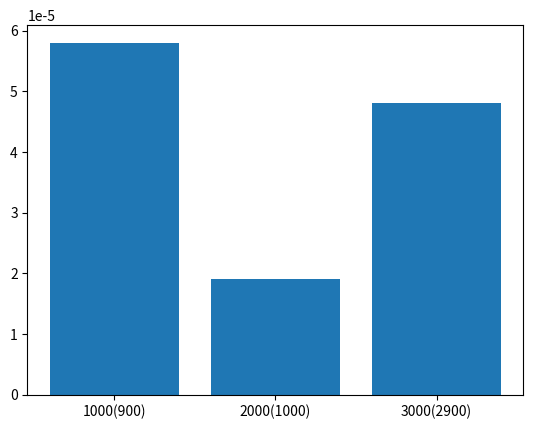

Reproduce this figure in Python.
#python programme to calculate time complixity of a programme with a graph
import matplotlib.pyplot as plt
from datetime import datetime


def search(data,val):
    for i in range(len(data)):
        if(data[i]==val):
            ind=1
            index=i
            break
    
    
    if(ind==0):
        print("Element not found")
    else:
        print(f"Element found at index {index} ")

arr1=[]
arr2=[]
arr3=[]

for i in range(1000):
    arr1.append(i)

for i in range(2000):
    arr2.append(i)
    
for i in range(3000):
    arr3.append(i)

start_time=datetime.now()
search(arr1,900)
end_time=datetime.now()
tm1=(end_time-start_time).total_seconds()


start_time=datetime.now()
search(arr2,1000)
end_time=datetime.now()
tm2=(end_time-start_time).total_seconds()

start_time=datetime.now()
search(arr3,2900)
end_time=datetime.now()
tm3=(end_time-start_time).total_seconds()


x=["1000(900)","2000(1000)","3000(2900)"]
y=[tm1,tm2,tm3]

plt.bar(x,y)
plt.show()